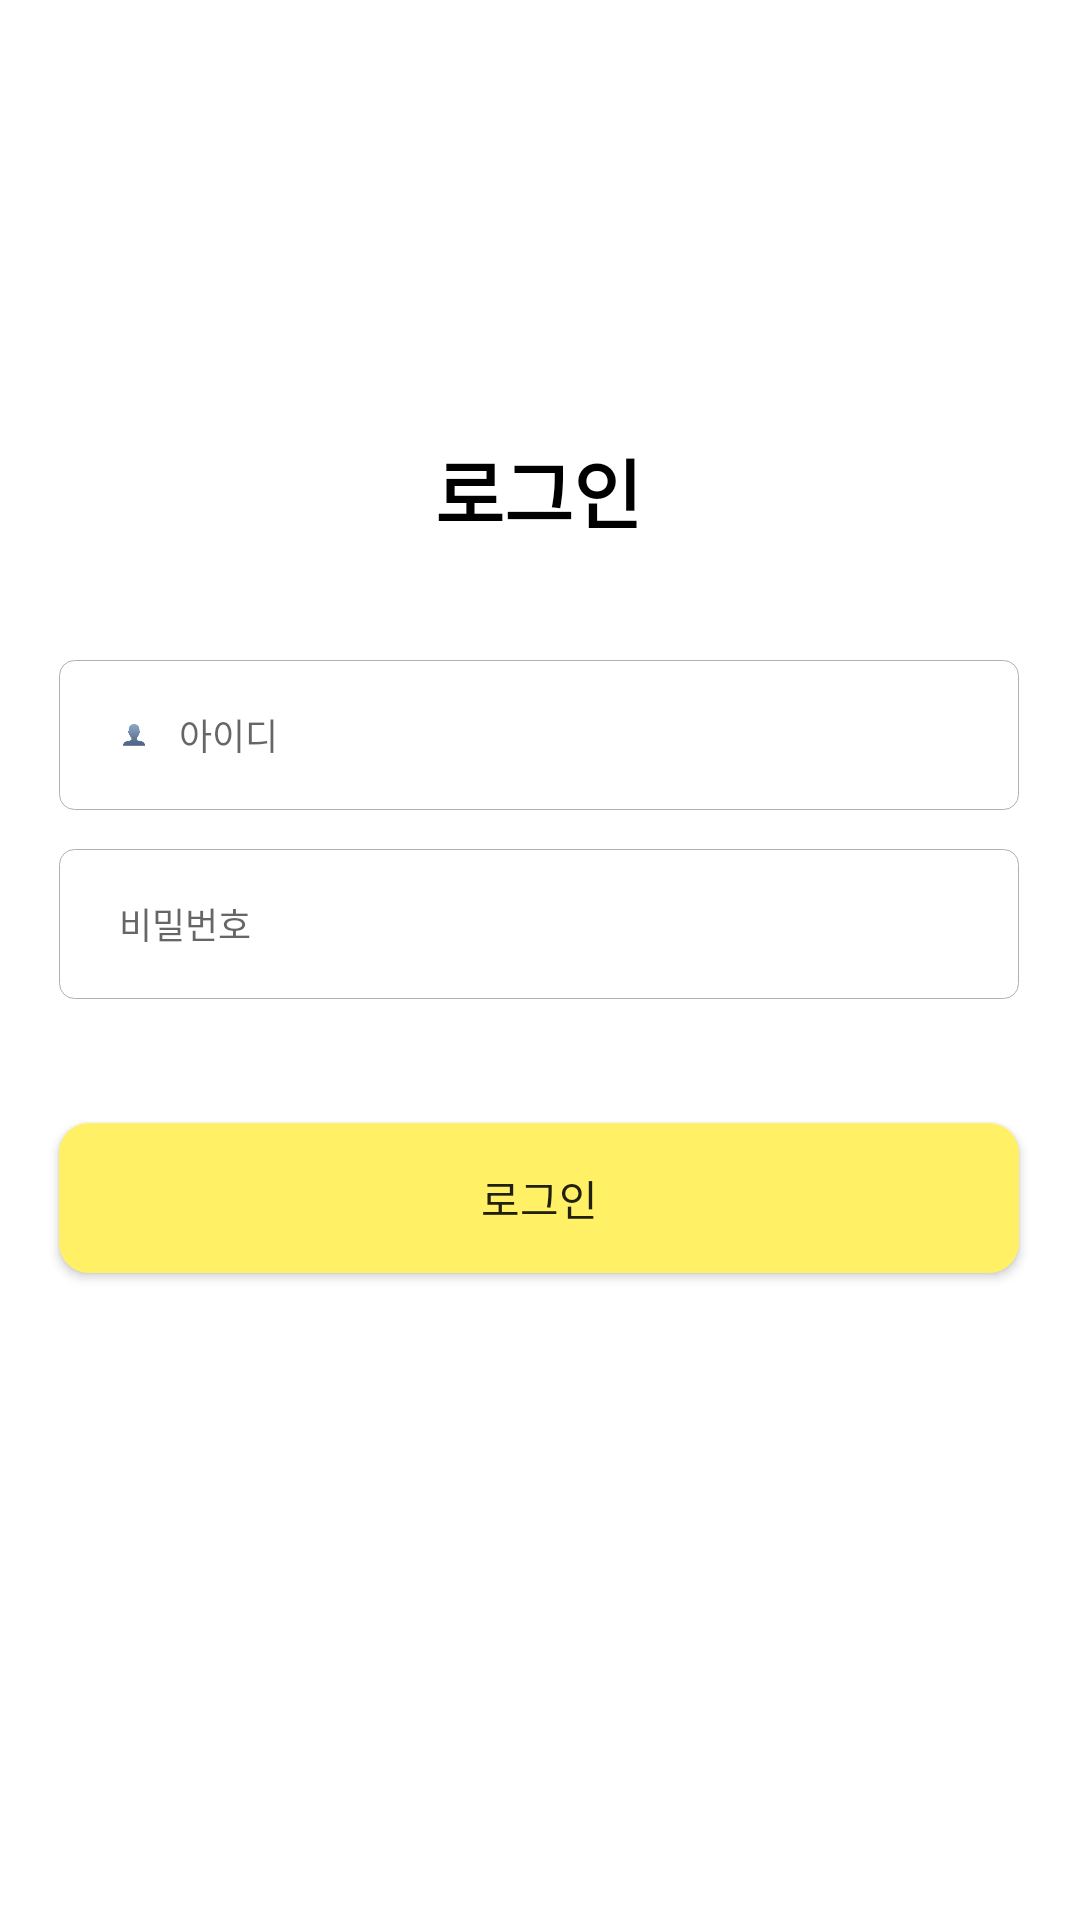

The Android layout XML behind this screen, and the referenced resources:
<!-- AndroidManifest.xml: application theme Theme.YouCanDoItAPP -->
<!-- res/layout/login_page.xml -->
<?xml version="1.0" encoding="utf-8"?>
<androidx.constraintlayout.widget.ConstraintLayout xmlns:android="http://schemas.android.com/apk/res/android"
    xmlns:app="http://schemas.android.com/apk/res-auto"
    xmlns:tools="http://schemas.android.com/tools"
    android:layout_width="match_parent"
    android:layout_height="match_parent"
    tools:context=".Activity.LoginActivity">


    <TextView
        android:id="@+id/textView"
        android:layout_width="wrap_content"
        android:layout_height="wrap_content"
        android:text="로그인"
        android:textColor="@color/black"
        android:textSize="25sp"
        android:textStyle="bold"
        app:layout_constraintBottom_toBottomOf="parent"
        app:layout_constraintEnd_toEndOf="parent"
        app:layout_constraintHorizontal_bias="0.498"
        app:layout_constraintStart_toStartOf="parent"
        app:layout_constraintTop_toTopOf="parent"
        app:layout_constraintVertical_bias="0.241" />

    <EditText
        android:id="@+id/id"
        android:layout_width="320dp"
        android:layout_height="50dp"
        android:layout_marginTop="24dp"
        android:background="@drawable/login_border_input"
        android:drawableLeft="@drawable/login_id_icon"
        android:drawablePadding="10dp"
        android:ems="10"
        android:hint="아이디"
        android:inputType="textPersonName"
        android:textColor="#8C8C8C"
        android:textSize="12sp"
        app:layout_constraintBottom_toBottomOf="parent"
        app:layout_constraintEnd_toEndOf="parent"
        app:layout_constraintHorizontal_bias="0.494"
        app:layout_constraintStart_toStartOf="parent"
        app:layout_constraintTop_toTopOf="parent"
        app:layout_constraintVertical_bias="0.346" />

    <EditText
        android:id="@+id/pw"
        android:layout_width="320dp"
        android:layout_height="50dp"
        android:background="@drawable/login_border_input"
        android:drawableLeft="@drawable/login_pw_icon"
        android:drawablePadding="10dp"
        android:ems="10"
        android:hint="비밀번호"
        android:inputType="textPassword"
        android:textColor="#8C8C8C"
        android:textSize="12sp"
        app:layout_constraintBottom_toBottomOf="parent"
        app:layout_constraintEnd_toEndOf="parent"
        app:layout_constraintHorizontal_bias="0.494"
        app:layout_constraintStart_toStartOf="parent"
        app:layout_constraintTop_toBottomOf="@+id/id"
        app:layout_constraintVertical_bias="0.041" />

    <android.widget.Button
        android:id="@+id/loginBtn"
        android:layout_width="320dp"
        android:layout_height="50dp"
        android:background="@drawable/login_button"
        android:text="로그인"
        app:layout_constraintBottom_toBottomOf="parent"
        app:layout_constraintEnd_toEndOf="parent"
        app:layout_constraintHorizontal_bias="0.494"
        app:layout_constraintStart_toStartOf="parent"
        app:layout_constraintTop_toBottomOf="@+id/pw"
        app:layout_constraintVertical_bias="0.161" />


</androidx.constraintlayout.widget.ConstraintLayout>
<!-- resources referenced by this layout -->
<resources>
  <color name="black">#FF000000</color>
  <!-- drawable login_border_input (drawable) -->
  <?xml version="1.0" encoding="utf-8"?>
  <layer-list xmlns:android="http://schemas.android.com/apk/res/android">
      <item>
          <shape android:shape="rectangle">
              <stroke android:width="1px" android:color="@color/borderColor" />
              <solid android:color="@color/white" />
              <padding
                  android:bottom="5dp"
                  android:left="20dp"
                  android:right="20dp"
                  android:top="5dp"/>
              <corners android:radius="5dp"/>
          </shape>
      </item>
  </layer-list>
  <!-- drawable login_button (drawable) -->
  <?xml version="1.0" encoding="utf-8"?>
  <layer-list xmlns:android="http://schemas.android.com/apk/res/android">
      <item>
          <shape android:shape="rectangle">
              <solid android:color="@color/subColor" />
              <corners android:radius="10dp"/>
          </shape>
      </item>
  </layer-list>
  <!-- drawable login_id_icon (drawable) -->
  <?xml version="1.0" encoding="utf-8"?>
  <layer-list xmlns:android="http://schemas.android.com/apk/res/android">
      <item
          android:width="10dp"
          android:height="10dp"
          android:drawable="@drawable/_id_icon_image" />
  
  </layer-list>
  <!-- drawable login_pw_icon (drawable) -->
  <?xml version="1.0" encoding="utf-8"?>
  <layer-list xmlns:android="http://schemas.android.com/apk/res/android">
      <item
          android:width="10dp"
          android:height="10dp"
          android:drawable="@drawable/_pw_icon_image" />
  
  </layer-list>
  <style name="Theme.YouCanDoItAPP" parent="Theme.MaterialComponents.DayNight.DarkActionBar">
          
          <item name="colorPrimary">@color/subColor</item>
          <item name="colorPrimaryVariant">@color/mainColor</item>
          <item name="colorOnPrimary">@color/black</item>
          
          <item name="colorSecondary">@color/teal_200</item>
          <item name="colorSecondaryVariant">@color/teal_700</item>
          <item name="colorOnSecondary">@color/black</item>
          
          <item name="android:statusBarColor" tools:targetApi="l">?attr/colorPrimaryVariant</item>
          
          <item name="windowNoTitle">true</item>
      </style>
  <color name="borderColor">#B1B1B1</color>
  <color name="white">#FFFFFFFF</color>
  <color name="subColor">#FFF066</color>
  <!-- drawable _id_icon_image: png bitmap (drawable, 7551 bytes) -->
  <color name="mainColor">#F8BA00</color>
  <color name="teal_200">#FF03DAC5</color>
  <color name="teal_700">#FF018786</color>
</resources>
